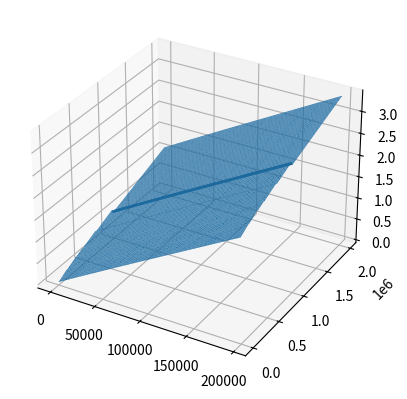

Write Python code to recreate this figure.
from dataclasses import dataclass
from typing import Optional, List

import numpy as np
import matplotlib.pyplot as plt
from matplotlib import cm
from matplotlib.ticker import LinearLocator, FormatStrFormatter
from mpl_toolkits.mplot3d import Axes3D


@dataclass
class TaxRate:
    start: Optional[float]
    end: Optional[float]
    rate: float
    deduction: float


def count_social_insurance(monthly_salary):
    return 0


def check_tax_rate(tax_rates):
    pass


def find_tax_rate(tax_rates: List[TaxRate], salary: float) -> Optional[TaxRate]:
    for r in tax_rates:
        if ((r.start is None or r.start < salary)
                and (r.end is None or r.end >= salary)):
            return r
    return None


def count_tax(
        start_point: float,  # 月薪起征点
        tax_rates: List[TaxRate],  # 税率表
        monthly_salary: float,  # 月薪
        bonus: float,  # 年终奖
        deduction: float,  # 专项扣除
) -> float:
    monthly_need_tax = monthly_salary - count_social_insurance(monthly_salary) - start_point - deduction
    monthly_tax_rate = find_tax_rate(tax_rates, monthly_need_tax)
    monthly_tax = monthly_need_tax * monthly_tax_rate.rate - monthly_tax_rate.deduction
    bonus_tax_rate = find_tax_rate(tax_rates, bonus / 12.0)
    # The bonus tax result is not the accumulated tax, it is what the law says, not a bug
    bonus_tax = bonus * bonus_tax_rate.rate - bonus_tax_rate.deduction
    return monthly_tax + bonus_tax


# 中华人民共和国个人所得税法: http://www.chinatax.gov.cn/n810341/n810755/c3967308/content.html
# 关于个人所得税法修改后有关优惠政策衔接问题的通知:
# http://www.chinatax.gov.cn/n810341/n810755/c3978994/content.html
tax_rates_2019 = [
    TaxRate(None, 3000, 0.03, 0),
    TaxRate(3000, 12000, 0.1, 210),
    TaxRate(12000, 25000, 0.2, 1410),
    TaxRate(25000, 35000, 0.25, 2660),
    TaxRate(35000, 55000, 0.3, 4410),
    TaxRate(55000, 80000, 0.35, 7160),
    TaxRate(80000, None, 0.45, 15160),
]

monthly_start_point_2019 = 60000 / 12.0


def count_tax_2019(monthly_salary, bonus, deduction):
    return count_tax(monthly_start_point_2019, tax_rates_2019, monthly_salary,
                     bonus, deduction)


def draw_tax_2019():
    x = []
    y = []
    z = []
    for monthly_salary in range(0, 200000, 2000):
        for bonus in range(0, 2000000, 20000):
            salary = 12 * monthly_salary + bonus
            tax = count_tax_2019(monthly_salary, bonus, 0)
            after_tax = salary - tax
            x.append(monthly_salary)
            y.append(bonus)
            z.append(after_tax)
    fig = plt.figure()
    ax = fig.add_subplot(111, projection='3d')
    ax.plot_trisurf(np.array(x), np.array(y), np.array(z))
    plt.show()


draw_tax_2019()
